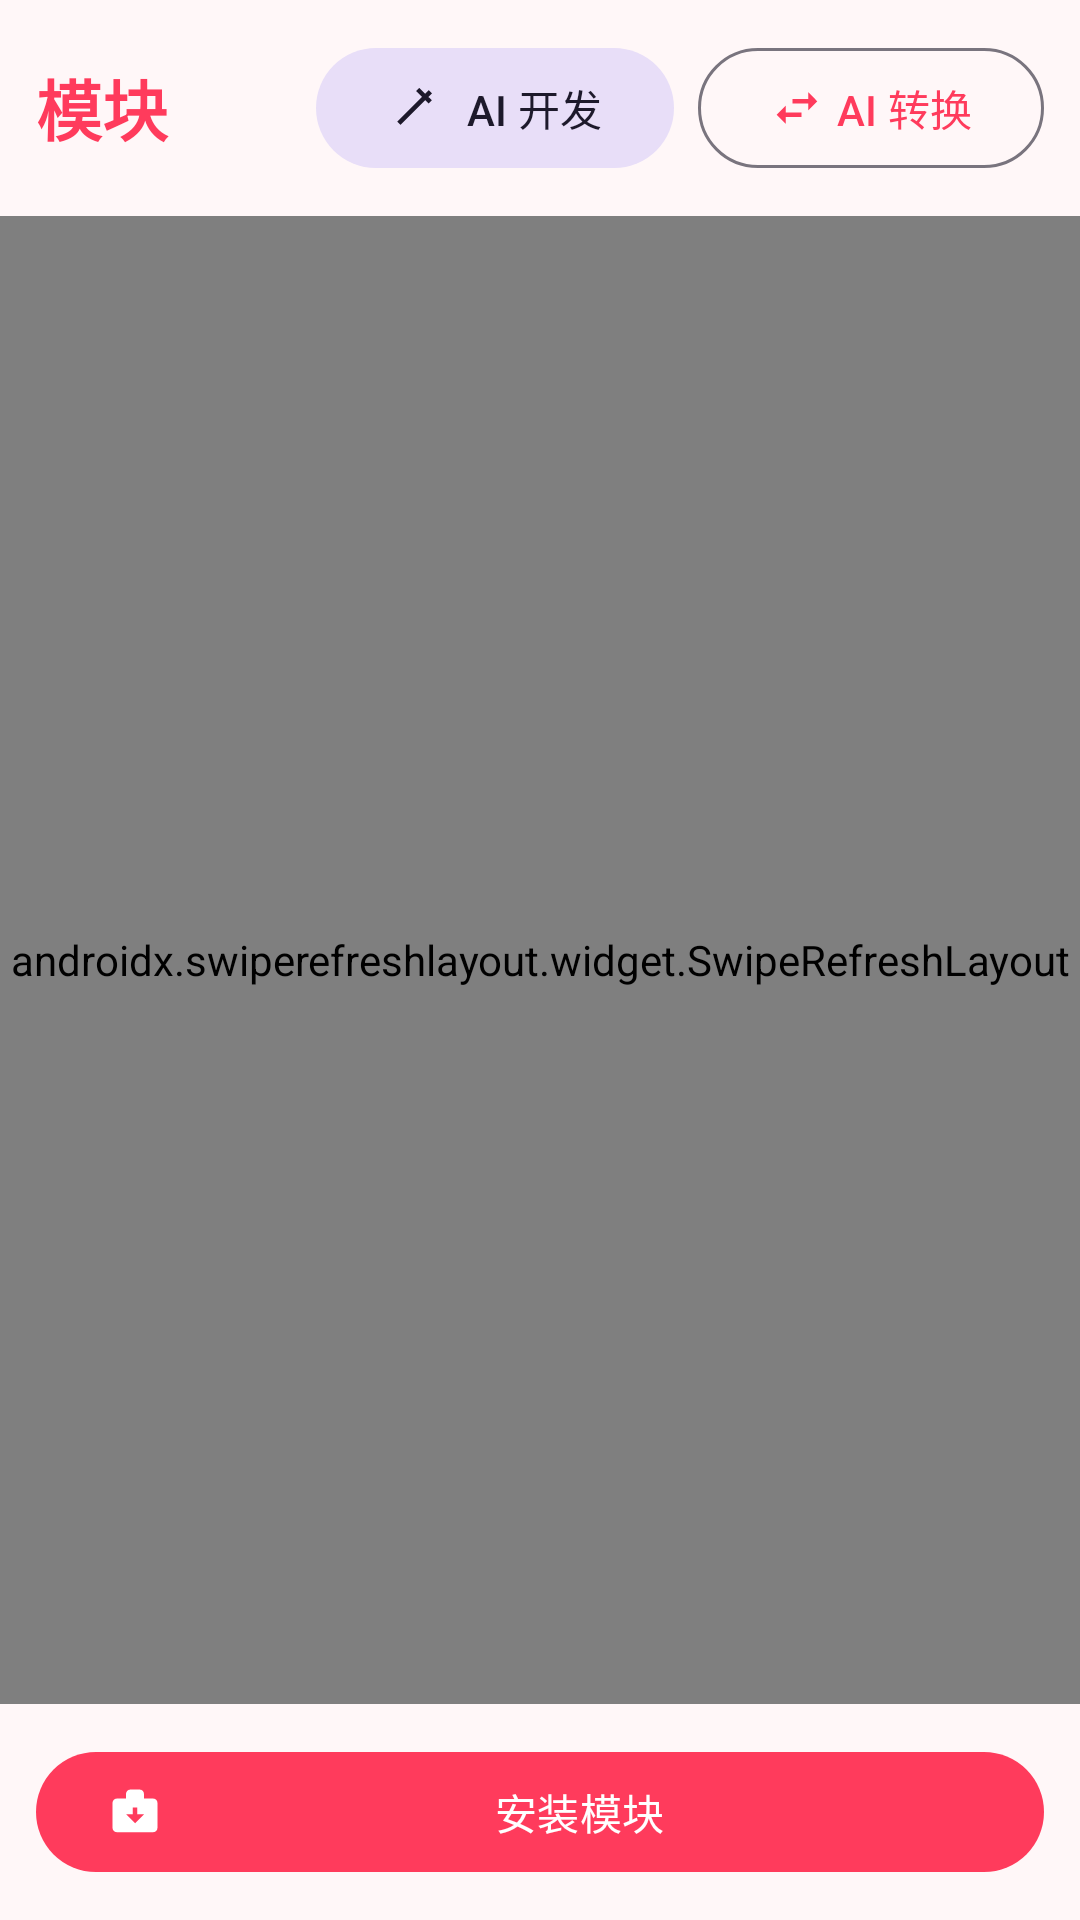

Layout XML and referenced resources for this Android screen:
<!-- AndroidManifest.xml: application theme Theme.IsposedManager -->
<!-- res/layout/fragment_modules.xml -->
<?xml version="1.0" encoding="utf-8"?>
<LinearLayout xmlns:android="http://schemas.android.com/apk/res/android"
    xmlns:app="http://schemas.android.com/apk/res-auto"
    android:layout_width="match_parent"
    android:layout_height="match_parent"
    android:background="@color/surface_soft"
    android:orientation="vertical">

    <LinearLayout
        android:layout_width="match_parent"
        android:layout_height="wrap_content"
        android:gravity="center_vertical"
        android:orientation="horizontal"
        android:padding="12dp">

        <TextView
            android:layout_width="0dp"
            android:layout_height="wrap_content"
            android:layout_weight="1"
            android:text="@string/modules_title"
            android:textColor="@color/brand"
            android:textSize="22sp"
            android:textStyle="bold" />

        <com.google.android.material.button.MaterialButton
            android:id="@+id/btn_ai_dev"
            style="@style/Widget.Material3.Button.TonalButton"
            android:layout_width="wrap_content"
            android:layout_height="wrap_content"
            android:text="@string/modules_ai_dev"
            app:icon="@drawable/ic_ai" />

        <com.google.android.material.button.MaterialButton
            android:id="@+id/btn_ai_convert"
            style="@style/Widget.Material3.Button.OutlinedButton"
            android:layout_width="wrap_content"
            android:layout_height="wrap_content"
            android:layout_marginStart="8dp"
            android:text="@string/modules_ai_convert"
            app:icon="@drawable/ic_convert" />
    </LinearLayout>

    <androidx.swiperefreshlayout.widget.SwipeRefreshLayout
        android:id="@+id/swipe_refresh"
        android:layout_width="match_parent"
        android:layout_height="0dp"
        android:layout_weight="1">

        <androidx.recyclerview.widget.RecyclerView
            android:id="@+id/recycler_modules"
            android:layout_width="match_parent"
            android:layout_height="match_parent"
            android:clipToPadding="false"
            android:padding="12dp" />
    </androidx.swiperefreshlayout.widget.SwipeRefreshLayout>

    <com.google.android.material.button.MaterialButton
        android:id="@+id/btn_install_module"
        android:layout_width="match_parent"
        android:layout_height="wrap_content"
        android:layout_margin="12dp"
        android:text="@string/modules_install"
        app:icon="@drawable/ic_install" />
</LinearLayout>
<!-- resources referenced by this layout -->
<resources>
  <color name="brand">#FF3B5C</color>
  <color name="surface_soft">#FFF7F8</color>
  <!-- drawable ic_ai (drawable) -->
  <?xml version="1.0" encoding="utf-8"?>
  <vector xmlns:android="http://schemas.android.com/apk/res/android" android:width="24dp" android:height="24dp" android:viewportWidth="24" android:viewportHeight="24"><path android:fillColor="#FF000000" android:pathData="M19.5,5.5L5.5,19.5l-1.41,-1.41L18.09,4.09zM12.5,4.5l1.41,-1.41L19.5,8.59L18.09,10z"/></vector>
  <!-- drawable ic_convert (drawable) -->
  <?xml version="1.0" encoding="utf-8"?>
  <vector xmlns:android="http://schemas.android.com/apk/res/android" android:width="24dp" android:height="24dp" android:viewportWidth="24" android:viewportHeight="24"><path android:fillColor="#FF000000" android:pathData="M6.99,11L3,15l3.99,4v-3H14v-2H6.99zM21,9l-3.99,-4v3H10v2h7.01v3z"/></vector>
  <!-- drawable ic_install (drawable) -->
  <?xml version="1.0" encoding="utf-8"?>
  <vector xmlns:android="http://schemas.android.com/apk/res/android" android:width="24dp" android:height="24dp" android:viewportWidth="24" android:viewportHeight="24"><path android:fillColor="#FF000000" android:pathData="M20,6h-4L16,4c0,-1.11 -0.89,-2 -2,-2h-4c-1.11,0 -2,0.89 -2,2v2L4,6c-1.11,0 -2,0.89 -2,2v11c0,1.11 0.89,2 2,2h16c1.11,0 2,-0.89 2,-2L22,8c0,-1.11 -0.89,-2 -2,-2zM12,17l-4,-4h3l0,-3h2v3h3l-4,4z"/></vector>
  <string name="modules_ai_convert">AI 转换</string>
  <string name="modules_ai_dev">AI 开发</string>
  <string name="modules_install">安装模块</string>
  <string name="modules_title">模块</string>
  <style name="Theme.IsposedManager" parent="Theme.Material3.DayNight.NoActionBar">
          <item name="colorPrimary">@color/brand</item>
          <item name="colorOnPrimary">@color/white</item>
          <item name="colorPrimaryContainer">@color/brand_light</item>
          <item name="colorSecondary">@color/accent</item>
          <item name="android:statusBarColor">@color/brand</item>
          <item name="android:windowLightStatusBar">false</item>
          <item name="android:navigationBarColor">@color/white</item>
      </style>
  <color name="white">#FFFFFF</color>
  <color name="brand_light">#FFE1E6</color>
  <color name="accent">#FF7A59</color>
</resources>
